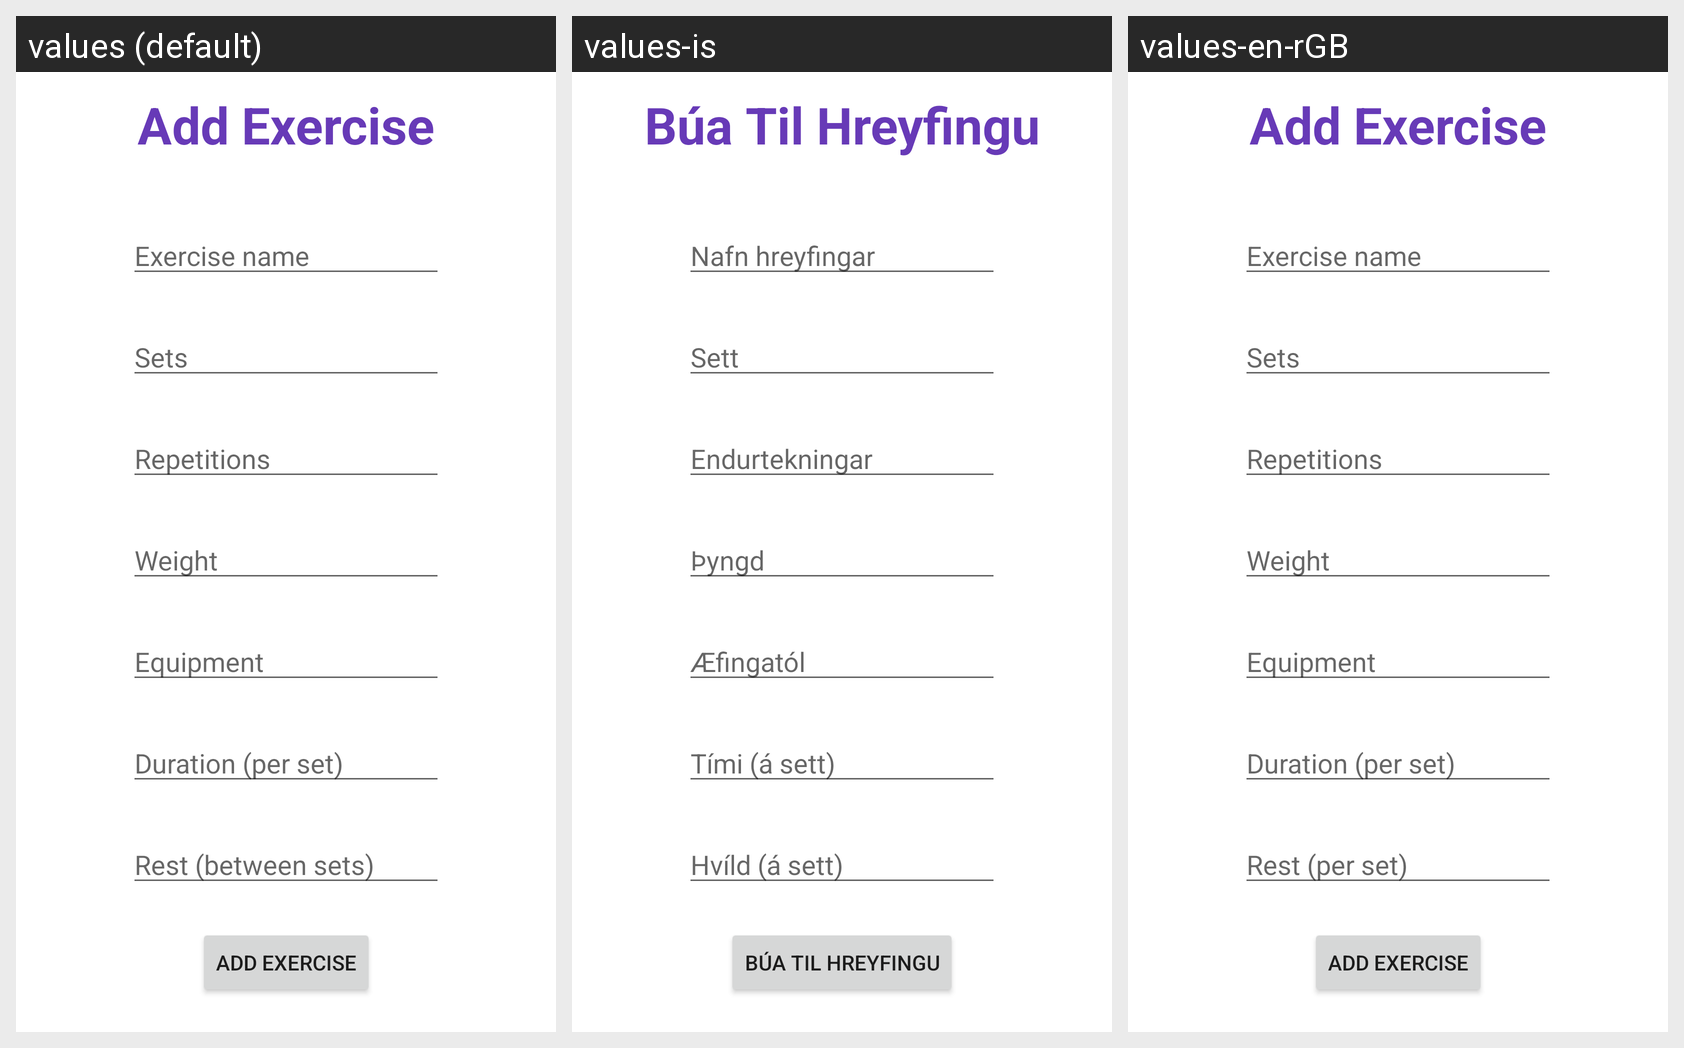

For this localized Android screen grid, give each drawn string resource with its value in every locale shown.
Android screen res/layout/activity_exercise.xml rendered under 3 locales, left to right: values (default), values-is, values-en-rGB. Device: Nexus 5 (rendered at 1080×1920; each locale shown at half size, 540×960, under a caption strip naming it); theme Theme.SportDemon.
Strings drawn on this screen, with the default value and each locale's value (text and hints the layout hard-codes, and strings that could not be matched under every locale, appear in the picture but are not listed):

title_add_exercise
  values: Add Exercise
  values-is: Búa Til Hreyfingu
  values-en-rGB: Add Exercise

exercise_name
  values: Exercise name
  values-is: Nafn hreyfingar
  values-en-rGB: Exercise name

sets
  values: Sets
  values-is: Sett
  values-en-rGB: Sets

repetitions
  values: Repetitions
  values-is: Endurtekningar
  values-en-rGB: Repetitions

weight
  values: Weight
  values-is: Þyngd
  values-en-rGB: Weight

equipment
  values: Equipment
  values-is: Æfingatól
  values-en-rGB: Equipment

duration_per_set
  values: Duration (per set)
  values-is: Tími (á sett)
  values-en-rGB: Duration (per set)

rest_between_sets
  values: Rest (between sets)
  values-is: Hvíld (á sett)
  values-en-rGB: Rest (per set)
